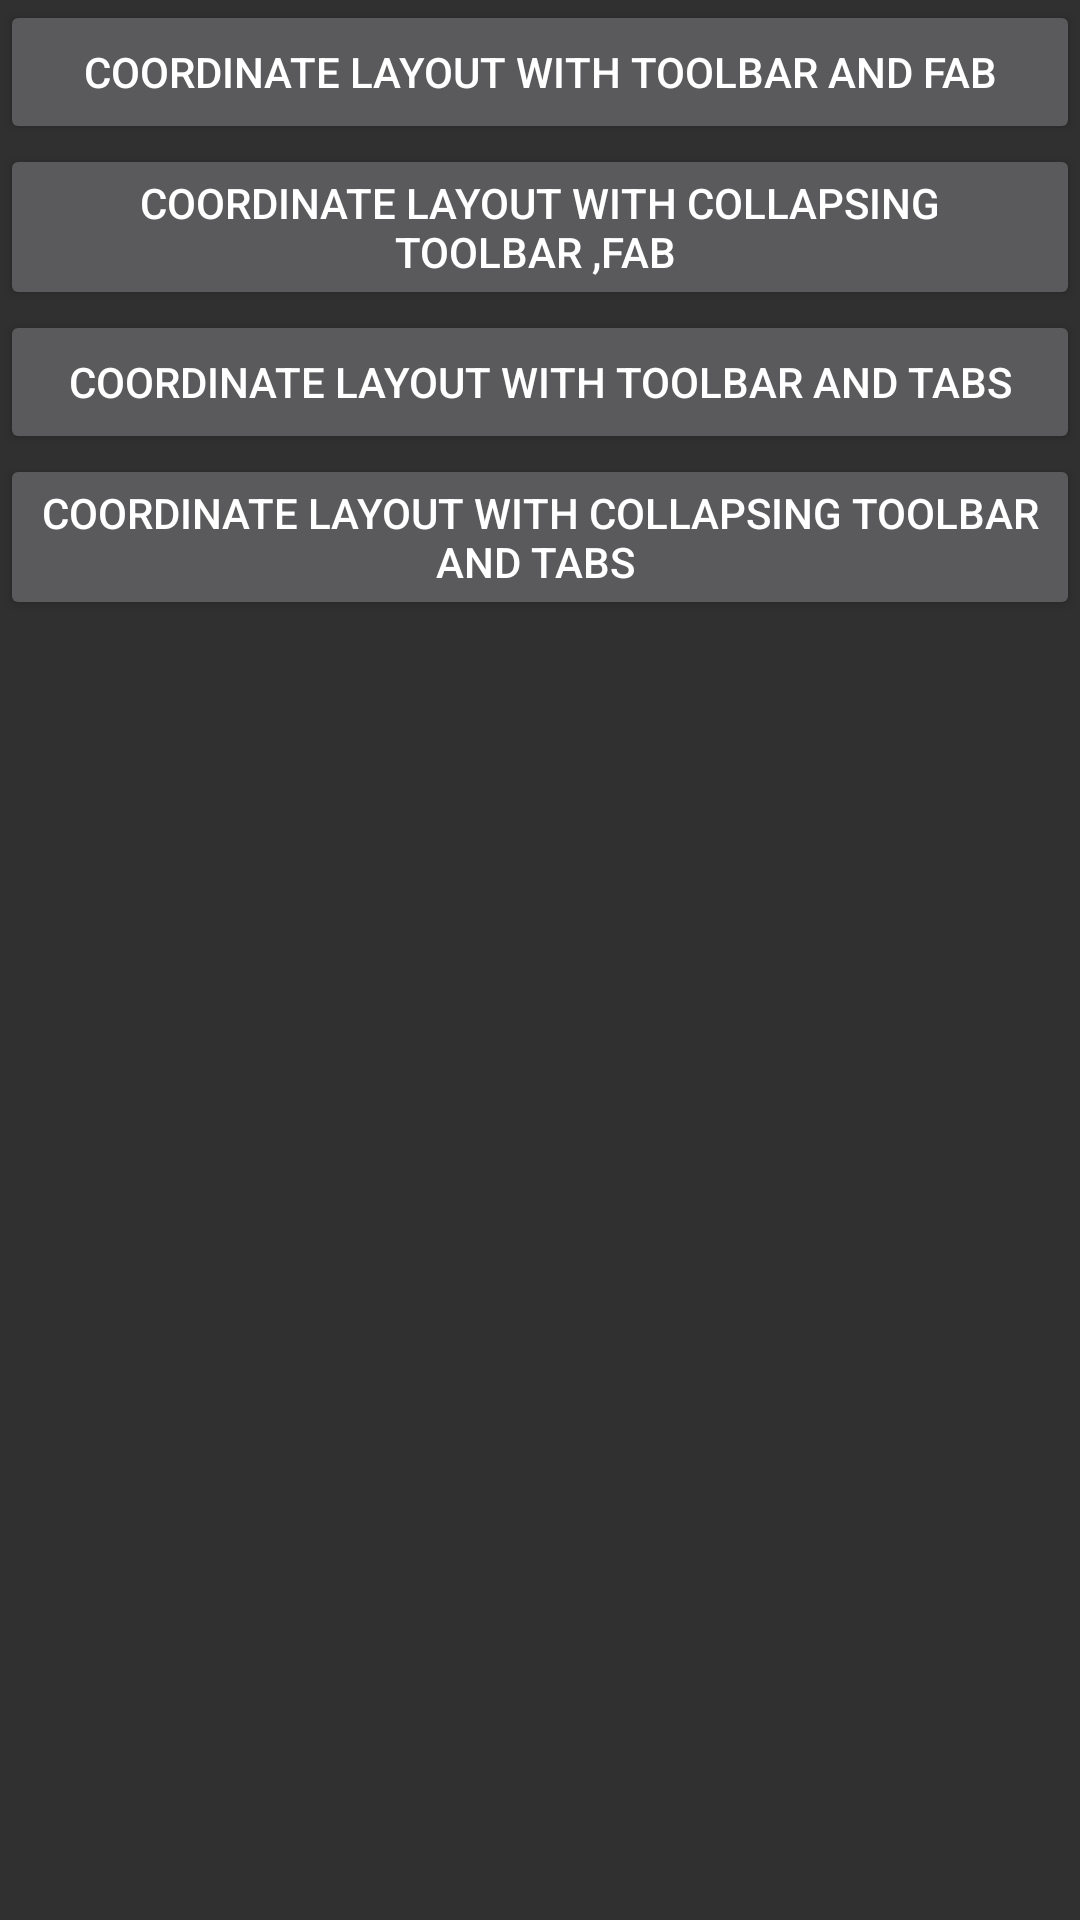

This screen was rendered from an Android layout file. Write that file and the resources it references.
<!-- AndroidManifest.xml: activity theme AppTheme.mNoActionBar -->
<!-- res/layout/activity_main.xml -->
<?xml version="1.0" encoding="utf-8"?>
<LinearLayout xmlns:android="http://schemas.android.com/apk/res/android"
    xmlns:app="http://schemas.android.com/apk/res-auto"
    xmlns:tools="http://schemas.android.com/tools"
    android:layout_width="match_parent"
    android:layout_height="wrap_content"
    android:layout_gravity="center_vertical"
    android:orientation="vertical">

    <Button
        android:id="@+id/buttonToolbarFab"
        android:layout_width="match_parent"
        android:layout_height="wrap_content"
        android:text="Coordinate Layout With Toolbar and fab" />

    <Button
        android:id="@+id/buttonCollapsingToolbarFab"
        android:layout_width="match_parent"
        android:layout_height="wrap_content"
        android:text="Coordinate Layout With Collapsing toolbar ,Fab " />

    <Button
        android:id="@+id/buttonToolbarTabs"
        android:layout_width="match_parent"
        android:layout_height="wrap_content"
        android:text="Coordinate Layout With Toolbar and tabs" />

    <Button
        android:id="@+id/buttonCollapsingToolbarTabs"
        android:layout_width="match_parent"
        android:layout_height="wrap_content"
        android:text="Coordinate Layout With Collapsing toolbar and Tabs " />
</LinearLayout>
<!-- resources referenced by this layout -->
<resources>
  <style name="AppTheme.mNoActionBar" parent="Theme.AppCompat.NoActionBar">
          <item name="windowActionBar">false</item>
          <item name="windowNoTitle">true</item>
      </style>
</resources>
